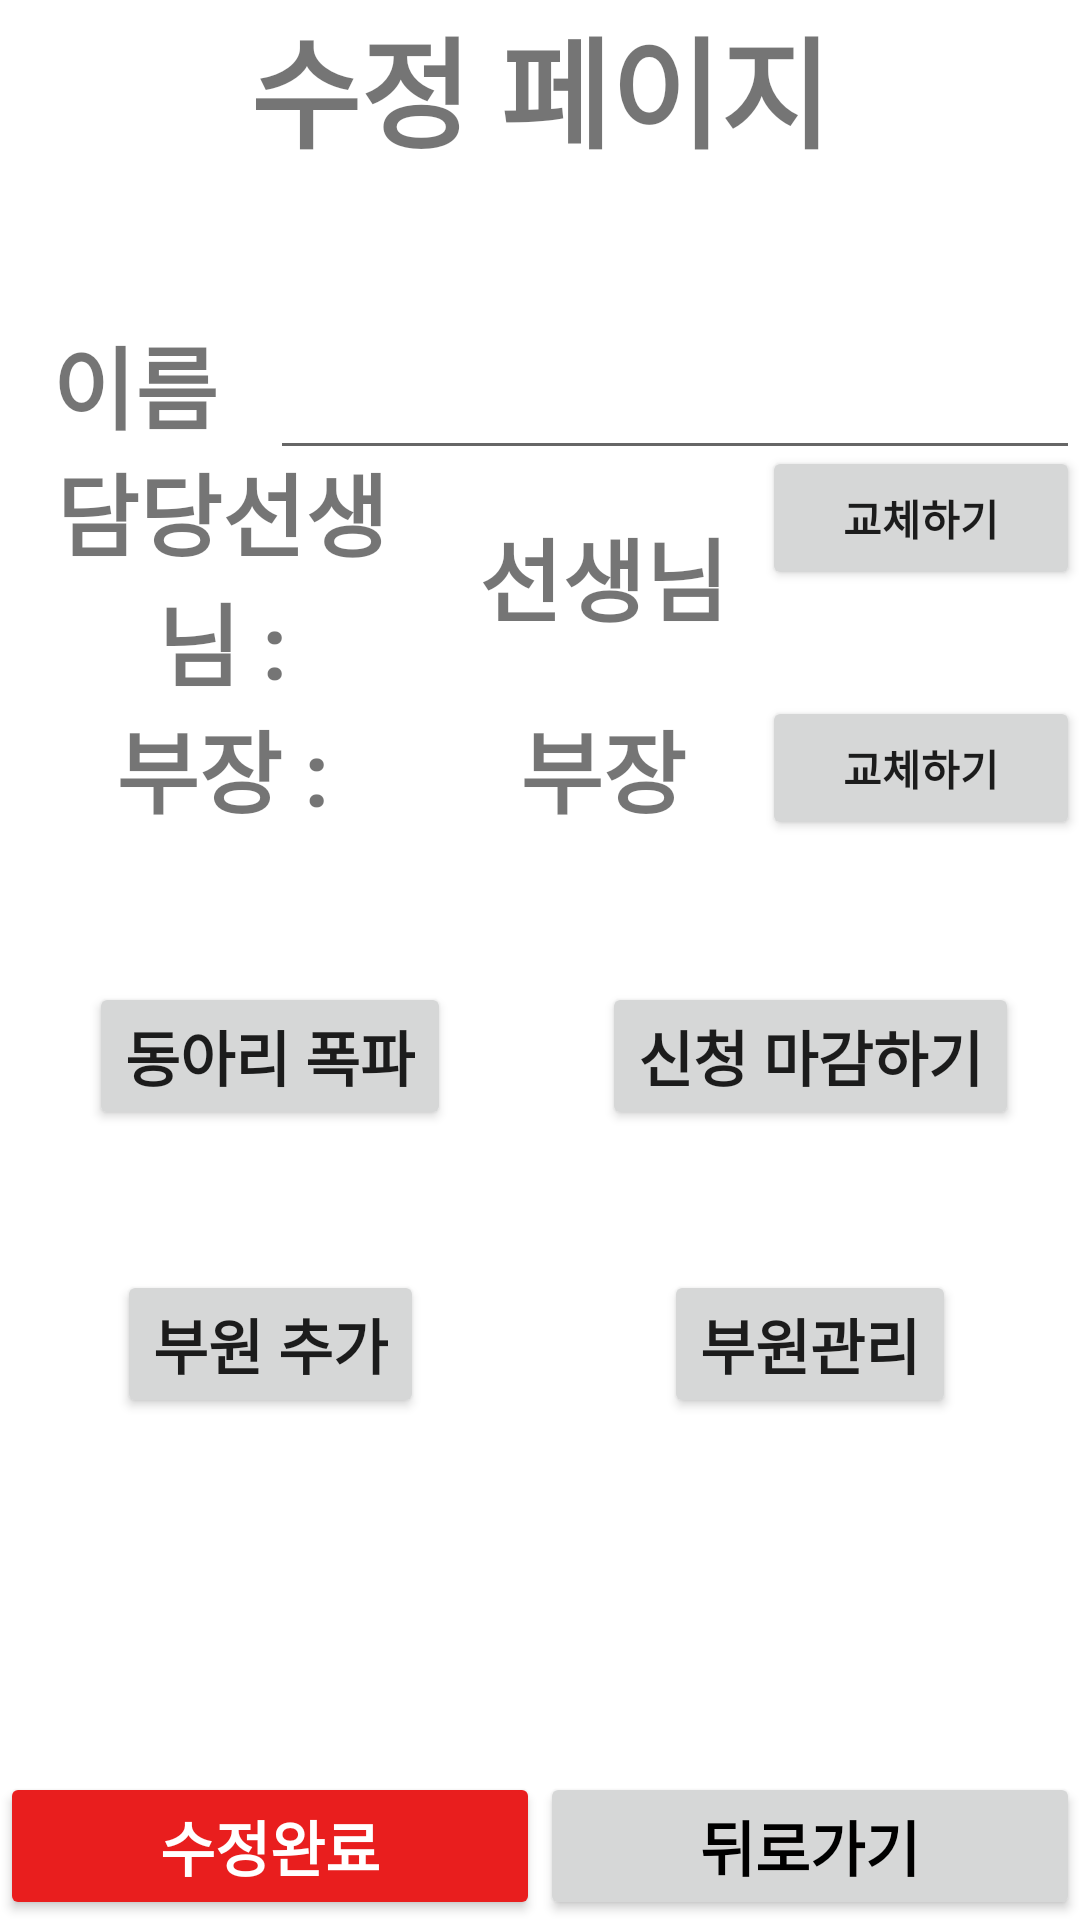

The Android layout XML behind this screen, and the referenced resources:
<!-- AndroidManifest.xml: fallback theme Theme.MaterialComponents.DayNight.NoActionBar -->
<!-- res/layout/fragment_club_modify.xml -->
<?xml version="1.0" encoding="utf-8"?>
<layout xmlns:android="http://schemas.android.com/apk/res/android"
    xmlns:app="http://schemas.android.com/apk/res-auto"
    xmlns:tools="http://schemas.android.com/tools">

    <data>

        <variable
            name="fragment"
            type="com.example.presentation.ui.club.ClubModifyFragment" />
    </data>

    <androidx.constraintlayout.widget.ConstraintLayout
        android:layout_width="match_parent"
        android:layout_height="match_parent"
        tools:context=".ui.student.StudentModifyFragment">

        <androidx.constraintlayout.widget.Guideline
            android:id="@+id/guideline1"
            android:layout_width="match_parent"
            android:layout_height="0.5dp"
            android:orientation="horizontal"
            app:layout_constraintGuide_percent="0.2" />

        <androidx.constraintlayout.widget.Guideline
            android:id="@+id/guideline2"
            android:layout_width="match_parent"
            android:layout_height="0.5dp"
            android:orientation="horizontal"
            app:layout_constraintGuide_percent="0.3" />

        <androidx.constraintlayout.widget.Guideline
            android:id="@+id/guideline4"
            android:layout_width="match_parent"
            android:layout_height="0.5dp"
            android:orientation="horizontal"
            app:layout_constraintGuide_percent="0.4" />

        <androidx.constraintlayout.widget.Guideline
            android:id="@+id/guideline3"
            android:layout_width="match_parent"
            android:layout_height="0.5dp"
            android:orientation="horizontal"
            app:layout_constraintGuide_percent="0.55" />

        <androidx.constraintlayout.widget.Guideline
            android:id="@+id/guideline5"
            android:layout_width="match_parent"
            android:layout_height="0.5dp"
            android:orientation="vertical"
            app:layout_constraintGuide_percent="0.25" />

        <androidx.constraintlayout.widget.Guideline
            android:id="@+id/guideline6"
            android:layout_width="match_parent"
            android:layout_height="0.5dp"
            android:orientation="vertical"
            app:layout_constraintGuide_percent="0.75" />

        <androidx.constraintlayout.widget.Guideline
            android:id="@+id/guideline7"
            android:layout_width="match_parent"
            android:layout_height="0.5dp"
            android:orientation="horizontal"
            app:layout_constraintGuide_percent="0.7" />

        <TextView
            android:layout_width="wrap_content"
            android:layout_height="wrap_content"
            android:text="@string/modify_page"
            android:textSize="40sp"
            android:textStyle="bold"
            app:layout_constraintEnd_toEndOf="parent"
            app:layout_constraintStart_toStartOf="parent"
            app:layout_constraintTop_toTopOf="parent" />

        <LinearLayout
            android:layout_width="match_parent"
            android:layout_height="wrap_content"
            android:orientation="horizontal"
            app:layout_constraintBottom_toTopOf="@+id/guideline1"
            app:layout_constraintTop_toTopOf="@+id/guideline1">

            <TextView
                android:layout_width="0dp"
                android:layout_height="wrap_content"
                android:layout_gravity="center"
                android:layout_weight="1"
                android:gravity="center"
                android:text="@string/name"
                android:textSize="30sp"
                android:textStyle="bold" />

            <EditText
                android:layout_width="0dp"
                android:layout_height="wrap_content"
                android:layout_gravity="center"
                android:layout_weight="3"
                android:gravity="center"
                android:text=""
                android:textSize="30sp"
                android:textStyle="bold" />

        </LinearLayout>

        <LinearLayout
            android:id="@+id/linearLayout"
            android:layout_width="match_parent"
            android:layout_height="wrap_content"
            android:orientation="horizontal"
            app:layout_constraintBottom_toTopOf="@+id/guideline2"
            app:layout_constraintTop_toTopOf="@+id/guideline2">

            <TextView
                android:layout_width="0dp"
                android:layout_height="wrap_content"
                android:layout_gravity="center"
                android:layout_weight="0.7"
                android:gravity="center"
                android:text="@string/club_teacher"
                android:textSize="30sp"
                android:textStyle="bold" />

            <TextView
                android:id="@+id/teacher"
                android:layout_width="0dp"
                android:layout_height="wrap_content"
                android:layout_gravity="center"
                android:layout_weight="0.5"
                android:gravity="center"
                android:text="@string/teacher"
                android:textSize="30sp"
                android:textStyle="bold" />

            <Button
                android:layout_width="0dp"
                android:layout_height="wrap_content"
                android:layout_weight="0.5"
                android:text="@string/change"
                android:textStyle="bold" />

        </LinearLayout>

        <LinearLayout
            android:layout_width="match_parent"
            android:layout_height="wrap_content"
            android:orientation="horizontal"
            app:layout_constraintBottom_toTopOf="@+id/guideline4"
            app:layout_constraintTop_toTopOf="@+id/guideline4">

            <TextView
                android:layout_width="0dp"
                android:layout_height="wrap_content"
                android:layout_gravity="center"
                android:layout_weight="0.7"
                android:gravity="center"
                android:text="@string/club_head"
                android:textSize="30sp"
                android:textStyle="bold" />

            <TextView
                android:id="@+id/club_head"
                android:layout_width="0dp"
                android:layout_height="wrap_content"
                android:layout_gravity="center"
                android:layout_weight="0.5"
                android:gravity="center"
                android:text="@string/club_head_name"
                android:textSize="30sp"
                android:textStyle="bold" />

            <Button
                android:layout_width="0dp"
                android:layout_height="wrap_content"
                android:layout_weight="0.5"
                android:text="@string/change"
                android:textStyle="bold" />

        </LinearLayout>

        <Button
            android:layout_width="wrap_content"
            android:layout_height="wrap_content"
            android:text="@string/pop_club"
            android:textSize="20sp"
            android:textStyle="bold"
            app:layout_constraintBottom_toTopOf="@+id/guideline3"
            app:layout_constraintEnd_toEndOf="@id/guideline5"
            app:layout_constraintStart_toStartOf="@id/guideline5"
            app:layout_constraintTop_toTopOf="@+id/guideline3" />

        <Button
            android:layout_width="wrap_content"
            android:layout_height="wrap_content"
            android:text="@string/club_deadline"
            android:textSize="20sp"
            android:textStyle="bold"
            app:layout_constraintBottom_toTopOf="@+id/guideline3"
            app:layout_constraintEnd_toEndOf="@id/guideline6"
            app:layout_constraintStart_toStartOf="@id/guideline6"
            app:layout_constraintTop_toTopOf="@+id/guideline3" />

        <Button
            android:layout_width="wrap_content"
            android:layout_height="wrap_content"
            android:text="@string/managing_club_student"
            android:textSize="20sp"
            android:textStyle="bold"
            app:layout_constraintBottom_toTopOf="@+id/guideline7"
            app:layout_constraintEnd_toEndOf="@id/guideline6"
            app:layout_constraintStart_toStartOf="@id/guideline6"
            app:layout_constraintTop_toTopOf="@+id/guideline7" />

        <Button
            android:layout_width="wrap_content"
            android:layout_height="wrap_content"
            android:text="@string/add_club_student"
            android:textSize="20sp"
            android:textStyle="bold"
            app:layout_constraintBottom_toTopOf="@+id/guideline7"
            app:layout_constraintEnd_toEndOf="@id/guideline5"
            app:layout_constraintStart_toStartOf="@id/guideline5"
            app:layout_constraintTop_toTopOf="@+id/guideline7" />

        <Button
            android:id="@+id/modify_end_btn"
            android:layout_width="0dp"
            android:layout_height="wrap_content"
            android:backgroundTint="#E91E1E"
            android:text="@string/finish_modify"
            android:textColor="#ffffff"
            android:textSize="20sp"
            android:textStyle="bold"
            app:layout_constraintBottom_toBottomOf="parent"
            app:layout_constraintEnd_toStartOf="@id/go_back"
            app:layout_constraintStart_toStartOf="parent" />

        <Button
            android:id="@+id/go_back"
            android:layout_width="0dp"
            android:layout_height="wrap_content"
            android:text="@string/go_back"
            android:textColor="#000000"
            android:textSize="20sp"
            android:textStyle="bold"
            app:layout_constraintBottom_toBottomOf="parent"
            app:layout_constraintEnd_toEndOf="parent"
            app:layout_constraintStart_toEndOf="@id/modify_end_btn" />

    </androidx.constraintlayout.widget.ConstraintLayout>
</layout>
<!-- resources referenced by this layout -->
<resources>
  <string name="add_club_student">부원 추가</string>
  <string name="change">교체하기</string>
  <string name="club_deadline">신청 마감하기</string>
  <string name="club_head">부장 :</string>
  <string name="club_head_name">부장</string>
  <string name="club_teacher">담당선생님 :</string>
  <string name="finish_modify">수정완료</string>
  <string name="go_back">뒤로가기</string>
  <string name="managing_club_student">부원관리</string>
  <string name="modify_page">수정 페이지</string>
  <string name="name">이름</string>
  <string name="pop_club">동아리 폭파</string>
  <string name="teacher">선생님</string>
</resources>
